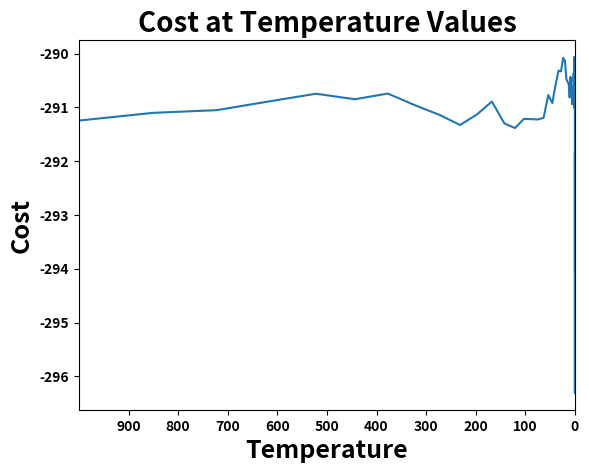

Write the Python code that produced this figure.
# Schwefel's Problem
# Simuated Annealing Algorithm (SA)

from matplotlib import pyplot as plt
import pandas as pd
import numpy as np
import random
import time


start_time = time.time() # To evaluate computational time

# Parameter for Schwefel's Problem'
schwefel = [	
-26.887898840676314, -4.909030414547971, -56.826025406333336, -95.043669605372287, -4.339775680348041, -50.297068853579887, -2.752898865611627, -84.856153410318896, -74.533727299197380, -60.380274391134833, -61.206290459641650, -53.791175480501437, -4.573086918505325, -28.685217420081315, -87.253767906961471, -56.484866459987629, -50.787415531483518, -42.895373315320263, -78.495780554835818, -76.628175663047614, -47.806205189207859, -78.919998647509843, -65.532600715783005, -55.289587342342600, -6.897855799616124, -31.464035736006807, -22.127974601406706, -71.862482795233930, -55.597405683680556, -47.013949932960600, -75.027270778909354, -72.129812677892261, -50.368718132053644, -62.994486643337716, -96.771792289111673, -81.605071364679617, -96.627656059385941, -53.336099708337407, -60.055514547545769, -63.201972140648927, -5.809143248129018, -72.122047819831934, -21.869078417727948, -48.631384842141514, -2.334503674599091, -82.185992144901746, -13.864164634798115, -68.074655088622507, -37.049684233999592, -83.464764021794423, -6.156487287437500, -47.898164964838585, -39.791921380439618, -29.856626527338435, -2.496362827275917, -48.405249673315588, -40.466287777080311, -95.298659099666835, -1.708597244445471, -45.798065923179898, -58.609439077616692, -92.382938503604393, -44.503419718878732, -16.835093736668583, -66.686540334491951, -76.668898998240138, -82.253432929598475, -3.454253003281806, -32.778883485785030, -83.301938848661109, -32.583349111227307, -53.134943186163298, -83.397863480491424, -79.509717686272339, -60.141336719217215, -21.132267194851323, -93.056279162798063, -62.182012024411307, -52.452708653474986, -54.658966169586378, -17.661199217955541, -45.082129001470925, -77.858957627185561, -12.243603259233510, -79.710686132409222, -2.686469670201816, -65.794989752215116, -50.450763416680985, -99.646027096690489, -62.491776792901554, -49.910548318740553, -48.158587577142200, -38.427901396125939, -24.612185882878151, -83.406884306125619, -98.211629420704853, -34.456776496985029, -29.035974195386444, -96.379961132298192, -84.063317314938615, -33.559125217521711, -93.593368688508974, -48.953764661494461, -20.305740978118990, -67.610465360713789, -75.647164428827622, -28.818734417711823, -82.190490404400265, -53.972485052838636, -11.085127643391601, -25.340833393861971, -8.941746573403961, -83.570944938333298, -30.490164347208633, -84.935039276049352, -1.870416522548751, -6.626159905229983, -23.072614668972449, -14.694322979375599, -63.247467157180552, -21.100332782764923, -15.203036134466316, -64.325470379810312, -98.191026594356245, -65.992483743110427, -46.138319765443413, -94.926376035386909, -94.162247878875775, -25.438258199066738, -33.549112091752662, -91.199206571743233, -90.390653822544820, -21.809256400663983, -13.365729615134725, -73.649054861561766, -31.855635356918455, -34.203279606513277, -95.139243968499045, -89.583829314957725, -2.610979374231050, -85.202048087849008, -7.762132164807753, -83.623589423452586, -82.124743399159300, -14.031385611121081, -4.001606740854641, -40.982359718074491, -96.829495100833029, -44.841456801298918, -19.469927125061758, -95.885466095878087, -61.717042846745670, -31.131541692001434, -8.770003299171591, -78.053344445728385, -68.617478309133688, -27.810696235960236, -14.004099627380270, -30.918898997963055, -23.100222914099405, -91.255672970227721, -75.387140421311670, -63.102227829512884, -44.305735421326119, -34.251042400751047, -18.066917346516007, -51.192225292308756, -90.685462338736215, -86.063072887373949, -4.818554282655512, -15.239776335464967, -46.036879511155838, -70.226708321217075, -58.010959736120277, -66.115910212219632, -93.642216049054753, -96.577248411931194, -34.858608732105907, -44.157846656650399, -73.259862095821887, -35.234616105875119, -50.425862540757919, -56.978723484351441, -8.550749347342588, -0.505133299888499, -29.025617494952087, -19.126477264395191, -11.526416473596797, -47.433476636887441, -55.378585942369583, -5.714040006797049, -43.240405335930191, -26.292229334900654, -25.049140828500938, -76.256933239403494, -65.773201534031813, -4.808010761000489, -19.061293413580131, -90.561987764307389, -40.115641242194442, -31.720872002384894, -26.223831927115100, -47.991704513743116, -44.781470047899049, -65.032296070595905, -95.198089735798817, -47.313481054939331, -11.605174339373377, -19.508004928750481, -8.615188484027044, -69.433854592469970, -76.232365235843588, -21.062545847727606, -71.253560502775656, -5.607693176666885, -32.537756879958238, -76.451794140435197, -88.878534937968567, -5.551195139190270, -45.437791296568385, -0.481670373365645, -52.959467596031260, -9.423620222974122, -78.285708766895965, -96.366944976407964, -75.707084062773589, -78.616238704205230, -63.978924560996461, -82.904845291766364, -52.116631301891651, -81.427284620788328, -9.613567127508006, -12.394724892334992, -29.853664126646350, -33.888746876269863, -49.134529636625437, -66.179340611964065, -44.748507473798803, -99.063832659073199, -51.117232765059690, -4.408589482207333, -60.598207826549675, -86.826956983334213, -50.089086172367473, -2.317503886038878, -8.663518556820577, -0.073722757004646, -35.684449008873230, -17.819479109435548, -10.968644944192192, -30.843401117909551, -58.581121508977262, -13.325516509251358, -75.304865925343165, -49.049405921655179, -77.534905666497139, -54.755816857442312, -14.572508016618130, -57.642383379003938, -88.926331296349616, -65.870287462215458, -17.277165995889249, -50.175389888038175, -24.225589972294557, -12.294632840827347, -77.148704482797129, -56.140189420123583, -72.262991177226127, -44.147664405703736, -63.409309646276085, -89.014705060523895, -44.854997547860243, -40.804255893230234, -18.935052948755995, -34.983433438987106, -99.676914977323634, -93.699802010173542, -55.341111383296912, -25.762532616216888, -18.031164130517325, -30.490809528451194, -40.613913220377462, -42.745473220513261, -61.581686550105488, -31.487999234534342, -74.622933581929885, -54.435086296679266, -47.964148113288218, -79.335763175176467, -95.771244979801025, -15.854621492308041, -47.453251451581870, -71.629007126218525, -73.991486358613244, -41.557976895268233, -71.924487604592713, -9.165648808281773, -65.380774217509114, -36.162095641143146, -90.668214351122401, -74.104067411968316, -7.666516349835419, -35.356733171647420, -60.063158066879382, -96.459293006422286, -63.585575223073477, -91.239676404520097, -48.018316455339672, -21.218471116175579, -57.561975810562295, -37.207398417115733, -79.302470532918903, -24.694829450519052, -91.061029766387804, -61.187358457458942, -80.009383535425357, -99.540483724267801, -66.703964200097488, -3.253438210809634, -61.240795903977755, -26.338372238733356, -44.583583816862280, -77.153692713113301, -10.140684235220860, -71.118635867513689, -82.120335758784634, -84.326288328272611, -18.192179819136868, -2.501742717010814, -62.295850288893703, -80.604550160430279, -54.678903260362219, -51.838114614738828, -27.335469233669770, -26.413250784930725, -16.374136215212246, -8.214239066578770, -2.061910298223395, -98.762545927930262, -85.754985279558340, -51.548265546630304, -81.919887861421287, -39.600944310708094, -50.717159417528201, -16.526889247084767, -84.432274509841676, -85.884683449432686, -6.538521589651140, -98.167148434166464, -55.823805405735747, -66.759798931275270, -3.799200111686545, -74.674811404693884, -91.738281965828719, -42.784369886457753, -36.404104564560861, -32.995891876163370, -36.620722597858489, -15.354634282882358, -67.258132226576691, -74.359163008587316, -48.127910328593650, -11.632954608156069, -30.495632423749981, -25.683653571222948, -94.071050656134318, -1.429909135218423, -72.173126822618372, -58.310991207457953, -97.925813594105762, -11.166574713776143, -61.074981708945572, -93.624862428757226, -10.925276696361877, -95.584863465342480, -43.993744468940235, -50.340599649105251, -8.916533541516372, -13.479073681317630, -94.789885154315641, -78.251390041031954, -94.116079538572379, -8.786935322662288, -18.548927212899159, -82.067343827380554, -47.731785110262280, -24.178472149965913, -6.417695219631497, -21.275359186927744, -41.675280435472061, -24.762114846419422, -54.482572184304971, -87.036304730847647, -73.480382950440315, -23.350602272550688, -49.776622893323498, -79.693933964241154, -99.905302955352710, -90.200792502154044, -2.737700932527758, -97.742635249235377, -46.823928642382505, -94.875784126671377, -19.425489922653966, -3.339659859167710, -56.098853261013602, -25.528723924761607, -50.506327784197019, -89.011782227307663, -93.422175998295828, -91.148030848800033, -70.292961439049748, -62.619930725596042, -94.848906480148102, -50.294748753452026, -67.590578429744525, -16.375482712522796, -58.462248564757466, -84.980906379302183, -55.880149646880007, -9.055403256577506, -69.245342002121163, -57.076128925938782, -77.858968046121575, -51.328260037466244, -13.430656467765516, -3.205431989479862, -69.827043310543218, -50.944188929280891, -61.700873475395589, -68.736035162608090, -20.184852809992677, -55.721034667147940, -35.015058691405244, -48.990218167477295, -83.516232230656797, -67.614223322391240, -2.488534995070410, -55.441759271102988, -0.494110301065646, -80.295791266071603, -18.106434346571959, -32.339986867951183, -25.758689729620571, -93.303101496561538, -14.509405528365576, -22.955491334137577, -50.040580919318529, -41.893206405748160, -70.314807954750975, -87.180519560675165, -34.830877235944129, -65.551327706606727, -94.721205834585007, -49.019099254833108, -47.750322472845717, -31.844452942389623, -27.438258356444379, -22.695762188691134, -12.068615294142120, -7.234972927341047, -46.287150845181891, -90.351510618373112, -59.269587519292202, -53.121114697488167, -24.259002358794106, -49.327989301448440, -71.706443593551484, -43.863780027794483, -15.437247208113945, -96.314268937351315, -12.139896125739057, -93.320964015493402, -5.927425569194199, -7.091613120436108, -34.467315637232034, -41.073976795357083, -55.960397417103401, -80.718041494002989, -90.029926676745930, -19.087789617927498, -44.841751427711550, -61.871923613240952, -20.948622739311276, -25.778861765864406, -96.342878165536092, -0.751582083290117, -49.604099151280856, -52.415094307040519, -83.144097031982938, -0.104451507799482, -16.806788787806582, -63.586543698019504, -76.515037511470027, -90.506771364902050, -93.102450444242820, -98.206299169279077, -39.573864264681589, -90.222051213879169, -24.688692145546952, -66.970649217094760, -61.908260017846544, -73.914339375400758, -19.583970616300135, -41.607071327175746, -11.761790943522570, -97.345986828207998, -70.857678678659340, -76.047243524241466, -12.077757638848411, -91.758867507887317, -92.656626969584309, -52.741592723151278, -12.020089043193920, -13.164574594540312, -71.130350589898370, -47.718001757871178, -82.847802929776876, -61.010359829036396, -95.155639123239297, -97.824369076773635, -52.192131065216763, -39.563123003089039, -92.207352741956257, -51.744130799450971, -34.183951578730870, -35.265173910795085, -12.884008959072858, -67.245590141006033, -43.962135592862296, -37.267319003732702, -91.495888330854825, -96.514859721665090, -65.952277731267543, -42.324757821486777, -38.139024445524107, -48.991006335380384, -67.984618578377294, -24.628607217456732, -18.059199787540081, -19.340079195207807, -54.046812718116591, -81.303706697191032, -62.302508914538528, -41.336551784887199, -94.512856224233559, -12.760697498076439, -6.115664414585524, -53.983377131453437, -58.265305979323109, -6.387536522204329, -84.020260567335299, -80.898294019059819, -67.822630183897616, -75.564849657429363, -93.042486183356644, -98.264363349997453, -55.216207862341037, -27.893393109949699, -28.890700638391550, -87.937790314492801, -7.295162862915888, -19.763655389077186, -52.235131982591433, -34.719312082957117, -27.805912818703916, -42.041561637535644, -51.021912172798096, -20.874393501257742, -62.296351359748542, -86.502251957750474, -11.385934818562021, -95.128314777778698, -86.155957920447790, -19.917299802351749, -33.073295452271608, -62.382888722566001, -40.738866958377315, -67.514678742550444, -84.733048695066273, -73.982198107590946, -76.838024028664307, -82.250592919307309, -2.472592805750025, -24.842697721556078, -31.802911672665317, -99.255935754802977, -21.225389225933654, -67.062851675343808, -88.979352423763089, -88.864316587824845, -32.248171080980143, -13.153330330482689, -20.459191715712194, -36.997309673085688, -86.403476070127411, -79.183895278397614, -74.978455974203328, -97.901359791168034, -35.444807287908702, -53.164323371060497, -75.124736496585882, -85.099946523292118, -66.803635701169881, -24.143916147150733, -87.470779018577275, -4.081402101002837, -33.252243438089380, -26.660882210934105, -67.421959316952822, -88.600645977433288, -82.173875773284891, -42.432932739060483, -85.757868425050262, -60.115084610859554, -1.174914164677347, -19.565537849080414, -83.184353509130631, -36.681078010628156, -80.576693644178178, -55.947228637460071, -21.770327263940501, -30.474385629870085, -1.387806095749411, -74.076556482039933, -87.449105314572762, -36.090395022799711, -3.079503605512471, -29.157867209060555, -25.911100651602851, -48.624863241834667, -70.374737853185735, -93.741956160645998, -99.511344208437052, -31.771873392879357, -0.815669640428553, -97.789665994403578, -90.407692761716021, -13.429647912183597, -3.712285548984838, -50.731976153758310, -43.237647044706570, -18.047861678951762, -16.371271093230732, -43.296177459838958, -98.151593899052571, -17.311103123008621, -21.230261998572900, -43.775724759043570, -67.444273545971129, -8.772455805952418, -48.259559426956258, -83.522459973783242, -33.091051266703587, -67.295387699118066, -91.854912112891029, -41.149438742259179, -68.880010217176434, -50.122992138114739, -63.568138978981160, -29.511036399701680, -61.705638207981195, -34.483879624166434, -34.310244393403238, -92.886359090732356, -86.017436502154709, -18.257790600960249, -11.727450200007354, -70.856283919842951, -61.318081546676595, -19.187214527474822, -11.808018926659884, -56.942225640989477, -49.447209652834076, -76.704727695830769, -43.029367349249839, -5.576530367180055, -63.741628363272334, -90.820927850289692, -18.252437566282893, -8.546636995108287, -22.591117813957922, -33.588294532597999, -24.391016488799906, -81.836588830037783, -58.513311719139814, -34.146515568353735, -73.302220452418368, -57.260297457086722, -22.705899278246505, -19.593609305371203, -58.520390942815752, -17.427955387367987, -68.262618158125235, -18.487946383187733, -88.450899992976659, -28.960897584606172, -20.223483430791134, -75.594965484413962, -10.302828352096370, -35.859854029775533, -0.114458960449653, -20.758213067184840, -22.268689434677583, -90.120876953337486, -79.103839945256183, -55.572708774287086, -53.910738029081067, -48.109585257447421, -96.142606311121014, -14.409835896798427, -2.864987497680460, -72.549489503752284, -22.688649833159303, -91.835485677347293, -87.014603409890086, -56.360999347821902, -25.591979330205646, -16.504322905860462, -13.291726002109371, -49.191391151525409, -85.568305610846906, -35.992422183983606, -13.501564434887243, -20.311369492678523, -12.200800976610992, -91.262436880879363, -52.409561775015284, -15.111183943305960, -90.399712278782999, -71.336597376565294, -19.198662904896338, -70.044058705842588, -13.041314884899364, -78.738802756519078, -99.064459225640491, -9.281720162198937, -96.408920289695800, -73.843356470550432, -98.157775675890690, -19.531485466395651, -94.550788654720165, -92.095561214900371, -53.107651192223713, -1.112526799114661, -11.432062372306262, -53.513380608814408, -61.615382787086546, -4.058494593965278, -72.556844729219392, -69.825403745019528, -54.040843122689601, -74.063175106658178, -35.997406794133937, -16.884008827705927, -54.958425801129692, -10.132793888965196, -2.851910901810697, -30.730343586919247, -21.178573417093375, -26.200808779238670, -70.375803282659163, -64.806867597264500, -47.792481006379248, -82.692790422461258, -3.320465219990623, -40.243116215019093, -52.465894118235376, -28.420576134356068, -74.506871507312439, -62.156108099233627, -60.656278747224782, -20.240727224225168, -46.758142931374501, -32.609776502667216, -91.534791238266180, -12.352179768807432, -59.879098745285297, -57.257439320708919, -81.168461978260567, -7.567343221086517, -30.223488000354450, -98.951437209418941, -48.757251579672392, -57.086611547191929, -84.524750248157787, -44.207125058082276, -58.694021526922427, -65.293323443978892, -7.159177762540196, -5.197654626583869, -10.336226265630415, -99.796688397764996, -87.161233347666752, -19.676616192130837, -89.861203690811692, -12.059006742013409, -15.864835518159865, -38.367162634717921, -68.387260631337725, -43.026728332249576, -22.145118438305616, -43.357754419313721, -80.321462716009620, -47.268810387324663, -43.966591838647396, -63.142056864124172, -71.086321117604442, -99.492336541086573, -20.831756778136537, -96.599964688810516, -89.822341616134082, -53.861003571603760, -41.896192274735235, -77.474939924330656, -12.429196381616833, -32.203065693260470, -86.993275381962661, -51.212910413908553, -50.731837895030665, -1.498365648364299, -86.858877364889977, -25.841779592247235, -86.348403849562231, -30.878594049861547, -79.591340742060609, -38.686983200626777, -91.310480202119379, -27.206598475950813, -24.069027876336264, -79.123021250306920, -3.726452989053342, -41.849767490329171, -30.262611580095225, -67.116433624400059, -83.176091354062081, -91.253234175289549, -84.259253336366442, -41.581286827630123, -16.283633022094108, -98.362249326982976, -58.924920560881532, -65.704455234783666, -6.723925741662512, -35.431989877983540, -53.033185909971237, -95.849043236063054, -70.320472214683051, -18.459739648064470, -75.329346373833914, -55.131091609532113, -41.381826851234017, -44.981281699002238, -2.995112467491296, -51.000285747828620, -23.456969214683056, -31.817144416379293, -77.431150865220133, -72.553914395332825, -28.207221684654911, -81.383494669634487, -7.298867326077470, -83.722962551286727, -10.016392283819471, -3.148133547729657, -25.984012106798858, -23.368490054245797, -1.309005878283500, -9.632740205021506, -36.344694199211361, -53.809565271023033, -37.134832148803454, -29.403844774435527, -32.079185190691661, -23.313962081202419, -16.844673671524006, -55.936982499598102, -74.782020047720891, -34.876994278510963, -92.125776649145052, -96.940785885423182, -74.621502030503109, -48.864415326612907, -4.492074404009429, -5.187803737545067, -53.105431579197251, -85.230368263872563, -15.561637832400763, -19.515674826950985, -83.928377294117439, -86.650871822472951, -70.682670794147526, -80.784186230288967, -25.875411843125477, -20.354494303790560, -60.645916754338714, -18.996483725457225, -48.905296228100411, -79.394848807082980, -28.140709223235220, -85.758449592881277, -52.711544799719967, -65.573955742070780, -42.604073839178938, -1.361899292932861, -23.901108154050149, -24.911348837357224, -69.211720464620527, -60.884124916533040, -70.719203911610904, -84.557462870084606, -68.284001709088301, -45.345113259409445, -85.000063456002948, -43.416397799136973, -86.329996957481043, -38.961649136250962, -54.895962339490403, -77.250683319383000, -76.165224618883059, -12.204755124632356, -44.796593372923752, -6.739686900003122, -35.660300616653288, -40.233099250277682, -97.063863391682460, -89.082109419391685, -95.009544361438316, -85.241633981660314, -2.779165236855661, -78.563040419012211, -65.606836206476430, -80.590303858265258, -88.218023860615986, -72.400460404264010, -84.140301811813970, -37.109775151317571, -4.708968863981653, -35.391491525804639, -86.162713546701042, -9.587897234576431, -96.412179814202361, -99.449005194371310, -31.993541946828771, -14.777340050699578, -28.362571629482304, -54.867766862454978, -62.649358988340801, -39.963912082124921, -41.214436478084814, -78.701799056163878, -64.235057840242064, -23.341337208713355, -1.544635398442537, -10.930436235151291, -41.556857365491318, -42.697453415504796, -31.647407174836019, -4.085319740582776, -82.938126839389824, -48.155647657233217, -52.701141807309504, -88.882509857250454, -24.886654796941372, -87.317368759414705, -87.351255511247246, -40.186502987209884, -2.798420043198917, -0.994382965327816, -23.492522286216442, -26.738872701271106, -23.941929446853976, -31.588797023945489, -86.402489965982937, -46.261707581248523, -16.574726909337201, -77.101081165917833, -14.240980510205461, -50.028198459057563, -21.132100252170773, -48.760650820034847, -26.525660014512027, -69.072848987907662, -42.710040106761546, -97.179359911620452, -66.059376662761252, -66.676434825697385, -42.473162911410419, -37.541997819450032, -12.129655886976693, -2.774143136474564, -37.656490958653656, -23.650232273348962, -93.002391362873212, -39.691961505191010, -98.807972881847263, -79.763799709635890, -53.062799907971680, -3.385410815888207, -99.956989643056701
]
f_bias = -450
D = 50  # Dimension
x = np.random.uniform(-100,100,D) 


# Objective function with default parameters as mentioned above
def Obj_func(x_array = x, schwefel_list = schwefel, dimension = D, bias = f_bias):
    Obj_func = []
    abs_val = 0
    for i in range(1,dimension) :    
        abs_val = abs(x_array[i]-schwefel_list[i])
        Obj_func.append(abs_val)
        i += 1
    return (max(Obj_func)) + bias
    


#Input parameter
T0 = 1000 
temp_for_plot = T0 
M = 300    # Total iteration for temperature decreaing  
N = 15     # Total neighborhood to be searched before chaging the temperature  (In general, 15 - 20)
alpha = 0.85   # By how much do you want to decrease the temp when you increase m by 1
k = 0.1  # Helps reduce the step-size
         # For example, if your random number was 0.9 and your x was 1
         # To make your step size in the search space smaller, 
         # instead of making your new x value (1.9 (1+0.9)),
         # You can multiply the random number (0.9) with a small number to ensure you will take a smaller step
         # So, if k = 0.1, then 0.9*0.1 = 0.09, which will make your new x value 1.09
         # This helps you search the search space more efficiently by being more through 
         # instead of jumping around and taking a large step that may lead you to pass the optimal or near-optimal solution
            
temp = [] # To plot the temperature
obj_val = [] # To plot the obj val reached at the end of each m (small M)
Temp = []
Min_Cost = []


for i in range(M): 
    for j in range(N):
        
        # For the decision on how we gonna change x
        # We need to call 2 random number
        rand_num_x_1 = np.random.rand() # Increase or decrease x value?
        rand_num_x_2 = np.random.rand() # By how much?
        # Note: np.random.rand() = Create array of random values in a given shape, if no argument is given, a single float is returned
        # Random number is sampled from a uniform distribution [0,1)
        
        
        if rand_num_x_1 >= 0.5: # Greater than 0.5, we decrease step size
            step_size_x = -k*rand_num_x_2 # Multiply by k to make sure we make a smaller step-size, not jumping around
        else:
            step_size_x = k*rand_num_x_2 
            
         
        # Get the new (temporary) value of x 
        # Temporary because we still need to know if we should take this 
        # New solution or stay where we are and look again
        x_temporary = x + step_size_x  # add or subtract the x value
        
        # The possible new move with the temporary values
        # Need to see if better or worse than where we currently are
        Obj_val_possible = Obj_func(x_temporary)

        # Where we are currently
        Obj_val_current = Obj_func(x)
        
        # In case our possible new solution is worse, we need to figure out if we should take it or not
        rand_num = np.random.rand()

        # If the possible solution is worse, with the help of the random number above
        # we will let a formula decide if we take it or stay where we are
        # The closer we get to the end of our search (the lower the temp.), it will be less likely to take worse solutions
        # Because the random number will most likely be greater
        formula = 1/(np.exp((Obj_val_possible - Obj_val_current)/T0))
        
        # Is the new potential solution better? Should we change our current solution?
        
        if Obj_val_possible >= Obj_val_current: 
        # If it's better, then we take it and make it our new solution
            x = x_temporary
        
        elif rand_num <= formula:
            x = x_temporary

        else: # If the random number was greater than the formula, 
            x = x

            
     
    # Finish the inner loop,i.e finish visinting all neighbour in j range of that temp, each time we append the new information
    # Append the temp. for plot    
    temp.append(T0)  
    obj_val.append(Obj_val_current)
        
    T0 = alpha*T0  # After done with inner loop and already append the temp to the temp list, now we update the temperature
        
print()
print("Objective value is: %0.3f" % Obj_val_current)
print()
print("-----------------------------")


plt.plot(temp,obj_val)
plt.title("Cost at Temperature Values", fontsize = 20, fontweight='bold')
plt.xlabel("Temperature", fontsize = 18, fontweight='bold')
plt.ylabel("Cost",fontsize=18, fontweight='bold')

plt.xlim(temp_for_plot,0)  
# We know that we decrease temp, so we want to make sure that it decrease to 0
# In code above, temp_for_plt = T0 which means 1000 
# So, we can also set xlim from (1000,0) but if we want to change the T0, we have to change xlim too
# Therefore, it better to give temp_for_plot = T0 this way if we want to edit T0, we edit only 1 place in the code
plt.xticks(np.arange(min(temp), max(temp),100),fontweight='bold')
plt.yticks(fontweight='bold')

plt.show()



print("Computational time: {:.3f} seconds".format(time.time()-start_time))















